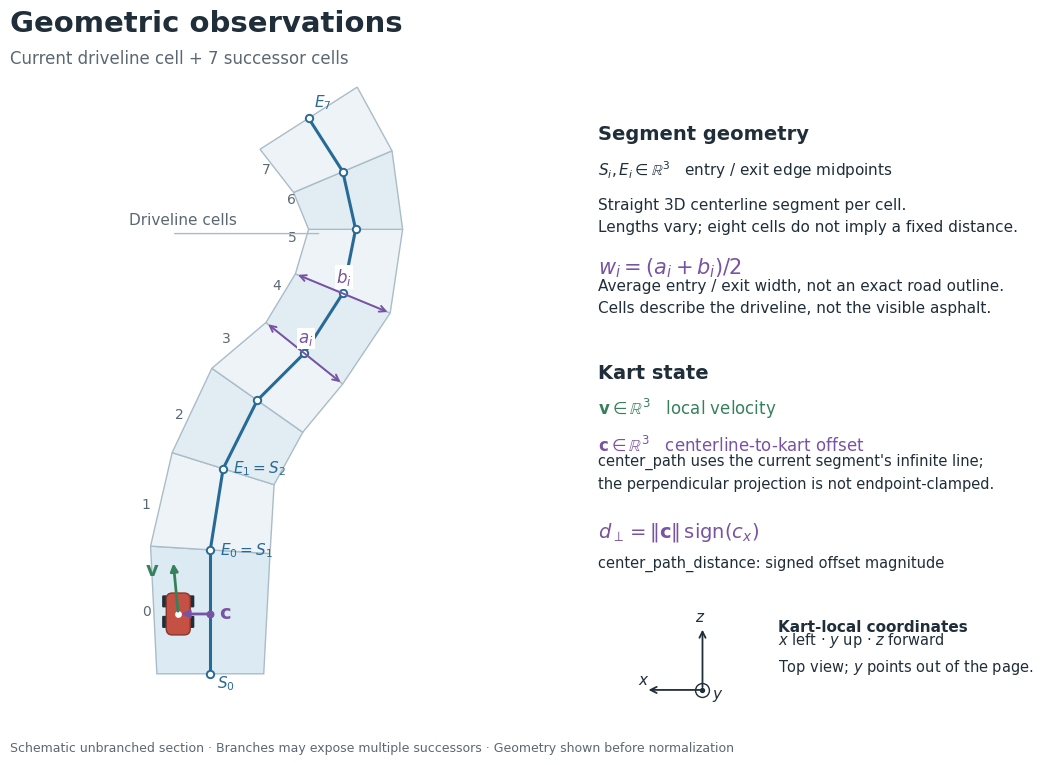

The script that saved this image: (Note: this script raises an exception after producing the figure.)
"""Draw the study's Cartesian geometric observations (schematic, not track data).

Run: uv run --with matplotlib python report/scripts/states_schema.py
Writes states-schema.pdf and states-schema.png under report/generated/.

Semantics checked against pystk2-gymnasium 0.10.0 envs.py and native
PySuperTuxKart2 0.7.4 DriveNode / Track bindings. In particular, center_path
is the line-to-kart offset in this wrapper, despite its field name.
"""

from pathlib import Path

import matplotlib

matplotlib.use("Agg")
import matplotlib.pyplot as plt
import numpy as np
from matplotlib.patches import FancyBboxPatch, Polygon


def main():
    plt.rcParams.update(
        {
            "font.family": "DejaVu Sans",
            "font.size": 11,
            "pdf.fonttype": 42,
            "svg.fonttype": "none",
            "mathtext.fontset": "dejavusans",
        }
    )
    ink, muted, blue, purple, green = (
        "#202e3a",
        "#5b6873",
        "#286a96",
        "#7953a3",
        "#36805c",
    )
    fig = plt.figure(figsize=(12, 8), facecolor="white")
    ax = fig.add_axes((0.025, 0.11, 0.50, 0.78))
    ax.set(xlim=(-0.4, 7.1), ylim=(-0.2, 14.4), aspect="equal")
    ax.axis("off")
    fig.text(
        0.06, 0.955, "Geometric observations", fontsize=21, weight="bold", color=ink
    )
    fig.text(
        0.06,
        0.915,
        "Current driveline cell + 7 successor cells",
        fontsize=12,
        color=muted,
    )

    # Shared entry/exit edges make adjacent endpoint midpoints coincide.
    centers = np.array(
        [
            [2, 0.6],
            [2, 3.5],
            [2.3, 5.4],
            [3.1, 7.0],
            [4.2, 8.1],
            [5.1, 9.5],
            [5.4, 11.0],
            [5.1, 12.35],
            [4.3, 13.6],
        ]
    )
    tangents = np.gradient(centers, axis=0)
    tangents /= np.linalg.norm(tangents, axis=1)[:, None]
    normals = np.column_stack((-tangents[:, 1], tangents[:, 0]))
    widths = np.array([2.5, 2.8, 2.5, 2.6, 2.3, 2.4, 2.2, 2.5, 2.7])
    left = centers + normals * widths[:, None] / 2
    right = centers - normals * widths[:, None] / 2
    for i in range(8):
        quad = np.array([left[i], right[i], right[i + 1], left[i + 1]])
        ax.add_patch(
            Polygon(
                quad,
                facecolor="#dcebf3" if i == 0 else ("#edf3f6" if i % 2 else "#e2edf3"),
                edgecolor="#aabcc8",
                lw=1,
            )
        )
        ax.plot(*centers[i : i + 2].T, color=blue, lw=2.2, zorder=3)
        mid = centers[i : i + 2].mean(axis=0)
        label = mid + normals[i] * (widths[i] / 2 + 0.25)
        ax.text(*label, str(i), color=muted, ha="center", va="center", fontsize=10)
    ax.scatter(*centers.T, s=28, c="white", edgecolors=blue, linewidths=1.4, zorder=4)
    for i, label, offset in [
        (0, "$S_0$", (0.15, -0.35)),
        (1, "$E_0=S_1$", (0.22, -0.12)),
        (2, "$E_1=S_2$", (0.22, -0.12)),
        (8, "$E_7$", (0.12, 0.25)),
    ]:
        ax.text(*(centers[i] + offset), label, color=blue, fontsize=11, zorder=5)

    kart = np.array([1.25, 2.0])
    projection = np.array([2.0, 2.0])
    # Top-down kart with its reference origin explicitly marked.
    ax.add_patch(
        FancyBboxPatch(
            (kart[0] - 0.25, kart[1] - 0.46),
            0.5,
            0.92,
            boxstyle="round,pad=0.03,rounding_size=0.14",
            facecolor="#c45143",
            edgecolor="#89362d",
            zorder=6,
        )
    )
    for dx in [-0.35, 0.25]:
        for dy in [-0.3, 0.18]:
            ax.add_patch(
                FancyBboxPatch(
                    (kart[0] + dx, kart[1] + dy),
                    0.1,
                    0.23,
                    boxstyle="round,pad=0.01",
                    facecolor=ink,
                    edgecolor=ink,
                    zorder=5,
                )
            )
    ax.scatter(*kart, s=15, color="white", zorder=8)
    ax.scatter(*projection, s=22, color=purple, zorder=7)
    ax.annotate(
        "",
        xy=kart,
        xytext=projection,
        arrowprops={"arrowstyle": "-|>", "color": purple, "lw": 2},
        zorder=8,
    )
    ax.text(2.2, 2.0, "$\\mathbf{c}$", color=purple, fontsize=14, va="center")
    ax.annotate(
        "",
        xy=kart + [-0.12, 1.25],
        xytext=kart,
        arrowprops={"arrowstyle": "-|>", "color": green, "lw": 2},
        zorder=8,
    )
    ax.text(0.48, 2.9, "$\\mathbf{v}$", color=green, fontsize=14)
    # Width at either end is shown separately: the observation averages them.
    for j, label in [(4, "$a_i$"), (5, "$b_i$")]:
        ax.annotate(
            "",
            xy=left[j],
            xytext=right[j],
            arrowprops={"arrowstyle": "<->", "color": purple, "lw": 1.4},
            zorder=6,
        )
        mid = centers[j]
        ax.text(
            mid[0] - 0.15,
            mid[1] + 0.25,
            label,
            fontsize=12,
            color=purple,
            bbox={"facecolor": "white", "edgecolor": "none", "pad": 1},
            zorder=7,
        )
    ax.text(0.1, 11.1, "Driveline cells", color=muted, fontsize=11)
    ax.annotate(
        "",
        xy=left[6] + [0.3, -0.1],
        xytext=(1.1, 10.9),
        arrowprops={"arrowstyle": "-", "color": "#aabcc8", "lw": 1},
    )

    def text(x, y, s, **kwargs):
        fig.text(x, y, s, color=ink, **kwargs)

    x = 0.55
    text(x, 0.82, "Segment geometry", fontsize=14, weight="bold")
    text(
        x,
        0.775,
        "$S_i, E_i \\in \\mathbb{R}^3$   entry / exit edge midpoints",
        fontsize=11,
    )
    text(
        x,
        0.705,
        "Straight 3D centerline segment per cell.\nLengths vary; eight cells do not imply a fixed distance.",
        fontsize=11,
        linespacing=1.6,
    )
    fig.text(x, 0.652, "$w_i=(a_i+b_i)/2$", fontsize=15, color=purple)
    text(
        x,
        0.604,
        "Average entry / exit width, not an exact road outline.\nCells describe the driveline, not the visible asphalt.",
        fontsize=11,
        linespacing=1.6,
    )
    text(x, 0.521, "Kart state", fontsize=14, weight="bold")
    fig.text(
        x,
        0.476,
        "$\\mathbf{v}\\in\\mathbb{R}^3$   local velocity",
        fontsize=12,
        color=green,
    )
    fig.text(
        x,
        0.431,
        "$\\mathbf{c}\\in\\mathbb{R}^3$   centerline-to-kart offset",
        fontsize=12,
        color=purple,
    )
    text(
        x,
        0.384,
        "center_path uses the current segment's infinite line;\nthe perpendicular projection is not endpoint-clamped.",
        fontsize=10.5,
        linespacing=1.6,
    )
    fig.text(
        x,
        0.323,
        "$d_\\perp=\\|\\mathbf{c}\\|\\,\\mathrm{sign}(c_x)$",
        fontsize=14,
        color=purple,
    )
    text(x, 0.285, "center_path_distance: signed offset magnitude", fontsize=10.5)

    # Frame inset: local x left, z forward, y out of page.
    frame = fig.add_axes((0.55, 0.105, 0.14, 0.13))
    frame.set(xlim=(-1.2, 0.55), ylim=(-0.35, 1.3), aspect="equal")
    frame.axis("off")
    for target, label in [((-0.9, 0), "$x$"), ((0, 1), "$z$")]:
        frame.annotate(
            "",
            xy=target,
            xytext=(0, 0),
            arrowprops={"arrowstyle": "->", "color": ink, "lw": 1.3},
        )
        frame.text(target[0] - 0.12, target[1] + 0.08, label, color=ink)
    frame.scatter(0, 0, s=100, facecolor="white", edgecolor=ink)
    frame.scatter(0, 0, s=8, color=ink)
    frame.text(0.15, -0.15, "$y$", color=ink)
    text(0.70, 0.205, "Kart-local coordinates", fontsize=11, weight="bold")
    text(
        0.70,
        0.155,
        "$x$ left · $y$ up · $z$ forward\nTop view; $y$ points out of the page.",
        fontsize=10.5,
        linespacing=1.6,
    )
    fig.text(
        0.06,
        0.055,
        "Schematic unbranched section · Branches may expose multiple successors · Geometry shown before normalization",
        color=muted,
        fontsize=9,
    )
    output = Path(__file__).resolve().parents[1] / "generated"
    output.mkdir(exist_ok=True)
    for suffix in ["pdf", "png"]:
        fig.savefig(output / f"states-schema.{suffix}", dpi=200, facecolor="white")
    plt.close(fig)


if __name__ == "__main__":
    main()
